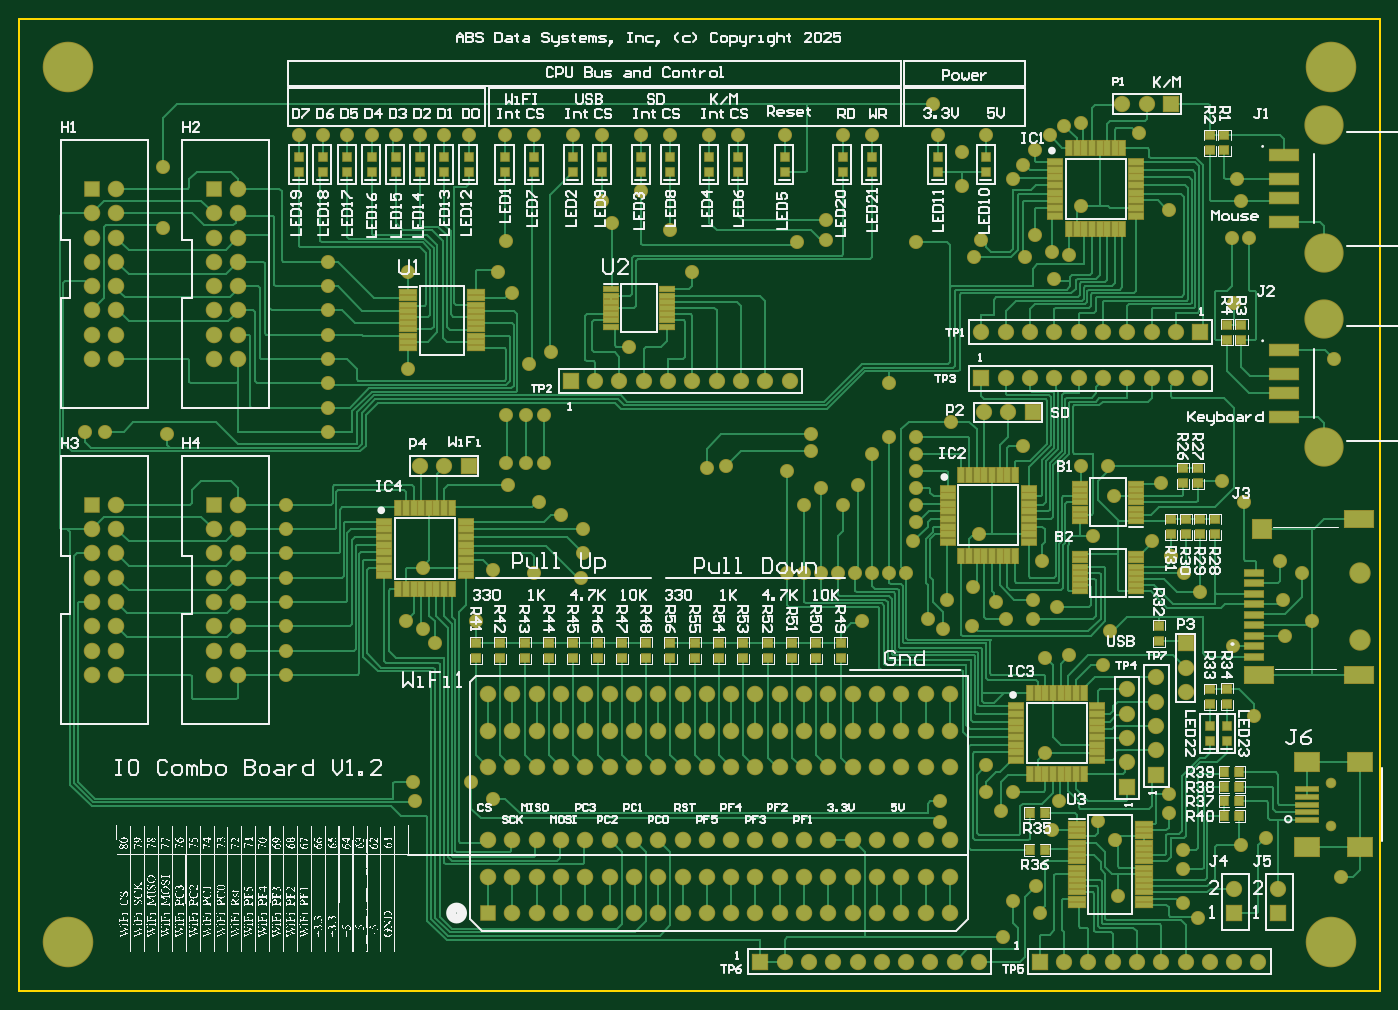
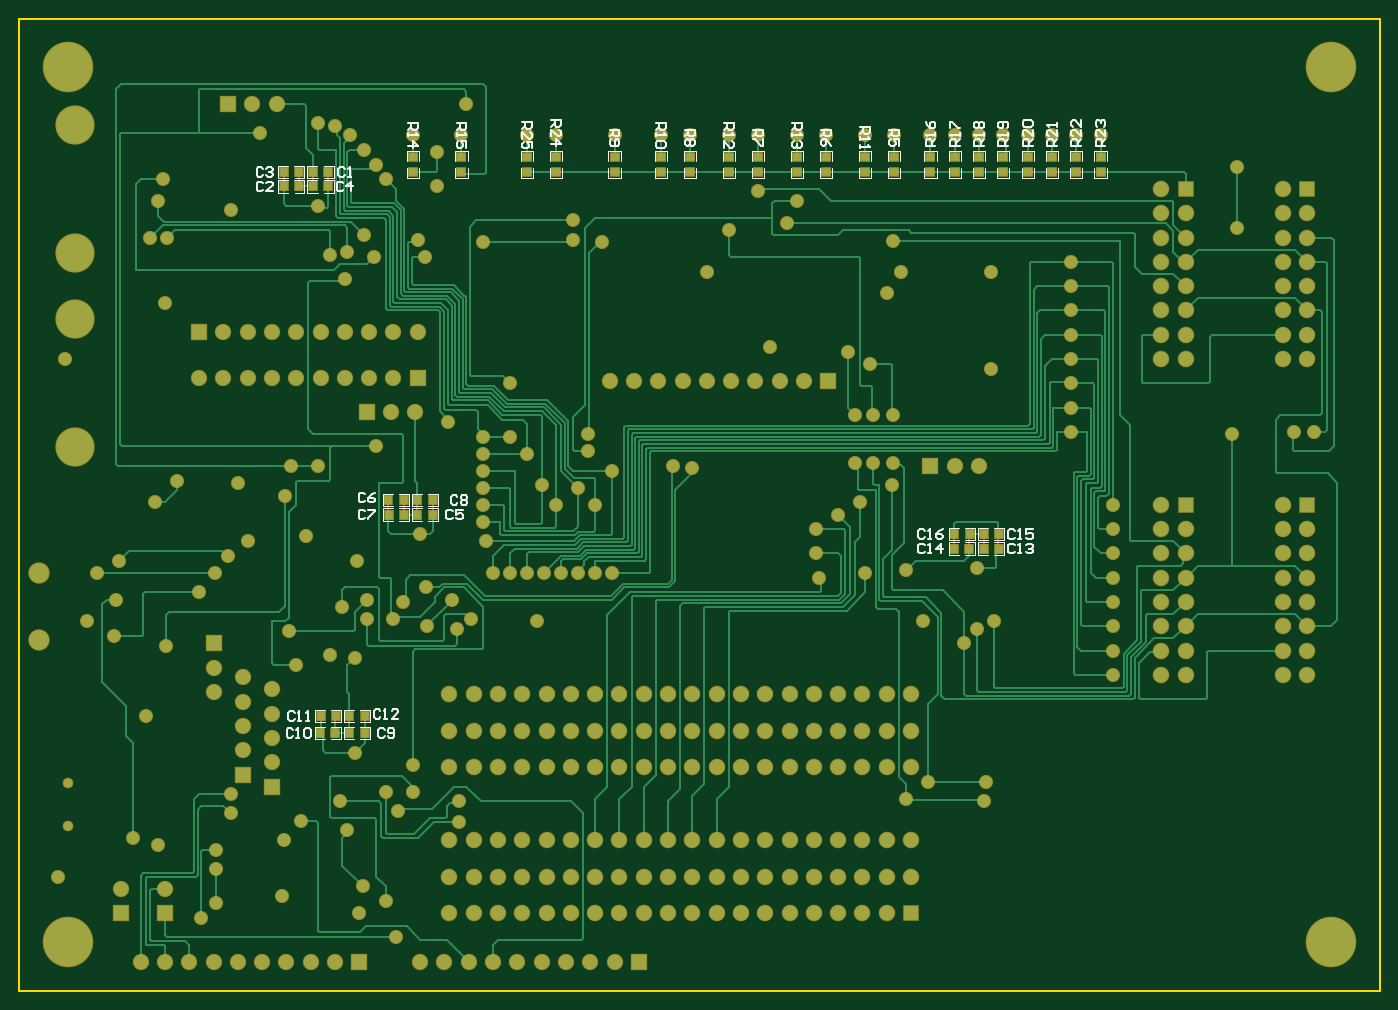
Circuit board: 10 layer files. Board 142.2 x 101.6 mm.
- bottom_copper: IO_Combo_V1_2PCB.GBL (41518 bytes)
- bottom_silk: IO_Combo_V1_2PCB.GBO (17653 bytes)
- paste: IO_Combo_V1_2PCB.GBP (1838 bytes)
- bottom_mask: IO_Combo_V1_2PCB.GBS (11518 bytes)
- outline: IO_Combo_V1_2PCB.GKO (271 bytes)
- outline: IO_Combo_V1_2PCB.GM1 (370 bytes)
- top_copper: IO_Combo_V1_2PCB.GTL (70373 bytes)
- top_silk: IO_Combo_V1_2PCB.GTO (220807 bytes)
- paste: IO_Combo_V1_2PCB.GTP (7513 bytes)
- top_mask: IO_Combo_V1_2PCB.GTS (17188 bytes)

=== bottom_copper: IO_Combo_V1_2PCB.GBL (41518 bytes, source omitted) ===
=== bottom_silk: IO_Combo_V1_2PCB.GBO (17653 bytes, source omitted) ===
=== paste: IO_Combo_V1_2PCB.GBP ===
G04*
G04 #@! TF.GenerationSoftware,Altium Limited,Altium Designer,22.3.1 (43)*
G04*
G04 Layer_Color=128*
%FSLAX25Y25*%
%MOIN*%
G70*
G04*
G04 #@! TF.SameCoordinates,CC72978B-6F05-4AE3-AFEB-50B74E8C7AD0*
G04*
G04*
G04 #@! TF.FilePolarity,Positive*
G04*
G01*
G75*
%ADD26R,0.03150X0.03740*%
%ADD27R,0.03740X0.03150*%
D26*
X175299Y182000D02*
D03*
X169000D02*
D03*
X175150Y188000D02*
D03*
X168850D02*
D03*
X156850D02*
D03*
X163150D02*
D03*
X439150Y337000D02*
D03*
X432850D02*
D03*
X436000Y113000D02*
D03*
X429701D02*
D03*
X439150Y331000D02*
D03*
X432850D02*
D03*
X417850Y106000D02*
D03*
X424150D02*
D03*
X417850Y113000D02*
D03*
X424150D02*
D03*
X396150Y196000D02*
D03*
X389850D02*
D03*
X401850Y202000D02*
D03*
X408150D02*
D03*
X444850Y337000D02*
D03*
X451150D02*
D03*
X444850Y331000D02*
D03*
X451150D02*
D03*
X436150Y106000D02*
D03*
X429850D02*
D03*
X396150Y202000D02*
D03*
X389850D02*
D03*
X401701Y196000D02*
D03*
X408000D02*
D03*
X156850Y182000D02*
D03*
X163150D02*
D03*
D27*
X351000Y343150D02*
D03*
Y336850D02*
D03*
X135000Y343150D02*
D03*
Y336850D02*
D03*
X398000Y343150D02*
D03*
Y336850D02*
D03*
X296000Y343150D02*
D03*
Y336850D02*
D03*
X284000Y343150D02*
D03*
Y336850D02*
D03*
X378000Y343150D02*
D03*
Y336850D02*
D03*
X175000Y343150D02*
D03*
Y336850D02*
D03*
X315000Y343150D02*
D03*
Y336850D02*
D03*
X200000Y343150D02*
D03*
Y336850D02*
D03*
X165000Y343150D02*
D03*
Y336850D02*
D03*
X240000Y343150D02*
D03*
Y336850D02*
D03*
X115000Y343150D02*
D03*
Y336850D02*
D03*
X145000Y343150D02*
D03*
Y336850D02*
D03*
X256000Y343150D02*
D03*
Y336850D02*
D03*
X155000Y343150D02*
D03*
Y336850D02*
D03*
X125000Y343150D02*
D03*
Y336850D02*
D03*
X212000Y343150D02*
D03*
Y336850D02*
D03*
X228000Y343150D02*
D03*
Y336850D02*
D03*
X268000Y343150D02*
D03*
Y336850D02*
D03*
X185000Y343150D02*
D03*
Y336850D02*
D03*
X339000Y343150D02*
D03*
Y336850D02*
D03*
M02*

=== bottom_mask: IO_Combo_V1_2PCB.GBS (11518 bytes, source omitted) ===
=== outline: IO_Combo_V1_2PCB.GKO ===
G04*
G04 #@! TF.GenerationSoftware,Altium Limited,Altium Designer,22.3.1 (43)*
G04*
G04 Layer_Color=16711935*
%FSLAX25Y25*%
%MOIN*%
G70*
G04*
G04 #@! TF.SameCoordinates,CC72978B-6F05-4AE3-AFEB-50B74E8C7AD0*
G04*
G04*
G04 #@! TF.FilePolarity,Positive*
G04*
G01*
G75*
M02*

=== outline: IO_Combo_V1_2PCB.GM1 ===
G04*
G04 #@! TF.GenerationSoftware,Altium Limited,Altium Designer,22.3.1 (43)*
G04*
G04 Layer_Color=16711935*
%FSLAX25Y25*%
%MOIN*%
G70*
G04*
G04 #@! TF.SameCoordinates,CC72978B-6F05-4AE3-AFEB-50B74E8C7AD0*
G04*
G04*
G04 #@! TF.FilePolarity,Positive*
G04*
G01*
G75*
%ADD13C,0.01000*%
D13*
Y400000D02*
X560000D01*
X0Y0D02*
Y400000D01*
Y0D02*
X560000D01*
Y400000D01*
M02*

=== top_copper: IO_Combo_V1_2PCB.GTL (70373 bytes, source omitted) ===
=== top_silk: IO_Combo_V1_2PCB.GTO (220807 bytes, source omitted) ===
=== paste: IO_Combo_V1_2PCB.GTP (7513 bytes, source omitted) ===
=== top_mask: IO_Combo_V1_2PCB.GTS (17188 bytes, source omitted) ===
